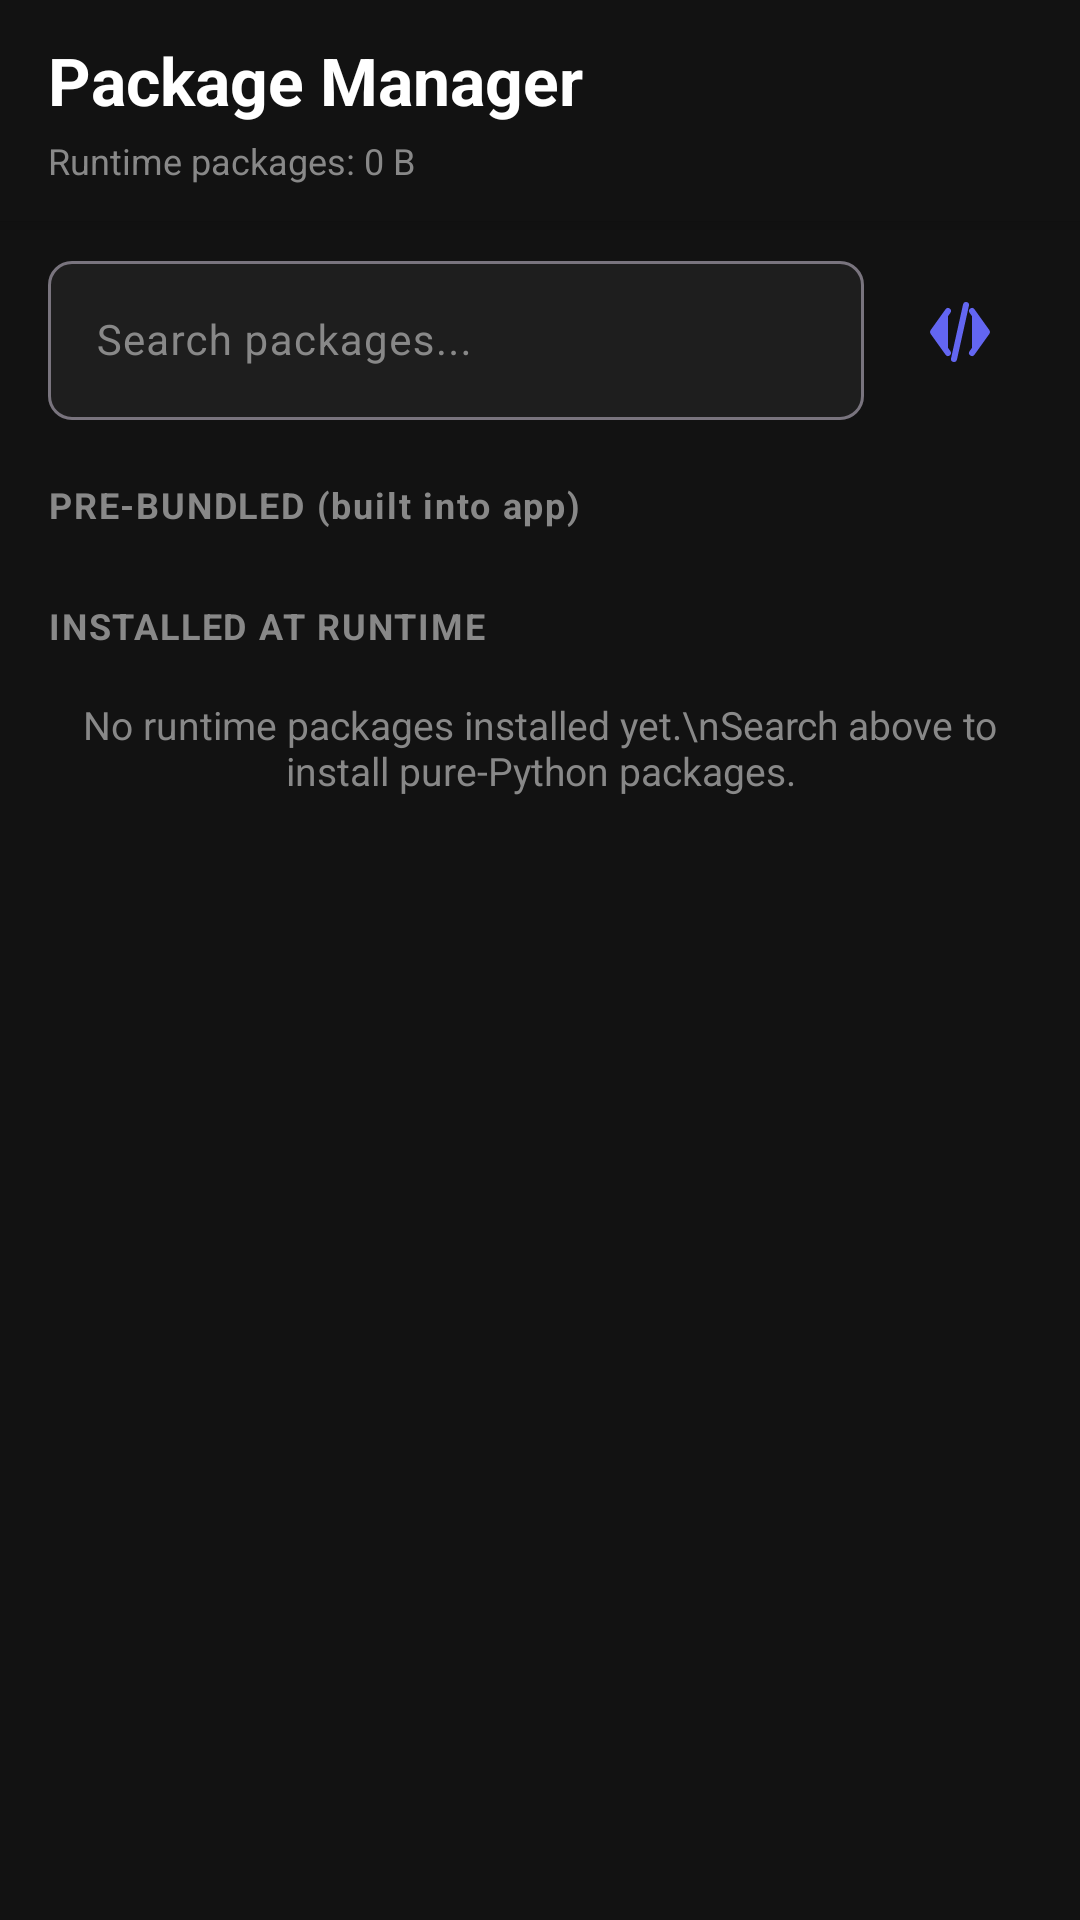

The Android layout XML behind this screen, and the referenced resources:
<!-- AndroidManifest.xml: application theme Theme.Scriptler -->
<!-- res/layout/fragment_package_manager.xml -->
<?xml version="1.0" encoding="utf-8"?>
<LinearLayout xmlns:android="http://schemas.android.com/apk/res/android"
    xmlns:app="http://schemas.android.com/apk/res-auto"
    xmlns:tools="http://schemas.android.com/tools"
    android:layout_width="match_parent"
    android:layout_height="match_parent"
    android:orientation="vertical"
    android:background="@color/background_color"
    tools:context=".PackageManagerFragment">

    
    <LinearLayout
        android:id="@+id/header_container"
        android:layout_width="match_parent"
        android:layout_height="wrap_content"
        android:orientation="vertical"
        android:paddingHorizontal="16dp"
        android:paddingVertical="12dp"
        android:background="@color/background_color"
        android:elevation="4dp">

        <TextView
            android:id="@+id/header_title"
            android:layout_width="match_parent"
            android:layout_height="wrap_content"
            android:text="Package Manager"
            android:textSize="22sp"
            android:textStyle="bold"
            android:textColor="@color/text_color" />

        <TextView
            android:id="@+id/storage_text"
            android:layout_width="match_parent"
            android:layout_height="wrap_content"
            android:text="Runtime packages: 0 B"
            android:textSize="12sp"
            android:textColor="@color/text_secondary_color"
            android:paddingTop="4dp" />
    </LinearLayout>

    
    <LinearLayout
        android:layout_width="match_parent"
        android:layout_height="wrap_content"
        android:orientation="horizontal"
        android:paddingHorizontal="16dp"
        android:paddingVertical="8dp"
        android:gravity="center_vertical">

        <com.google.android.material.textfield.TextInputLayout
            android:id="@+id/search_input_layout"
            android:layout_width="0dp"
            android:layout_height="wrap_content"
            android:layout_weight="1"
            android:hint="Search packages..."
            android:textColorHint="@color/text_secondary_color"
            app:boxBackgroundColor="@color/card_color"
            app:boxCornerRadiusTopStart="8dp"
            app:boxCornerRadiusTopEnd="8dp"
            app:boxCornerRadiusBottomStart="8dp"
            app:boxCornerRadiusBottomEnd="8dp">

            <com.google.android.material.textfield.TextInputEditText
                android:id="@+id/search_input"
                android:layout_width="match_parent"
                android:layout_height="wrap_content"
                android:textColor="@color/text_color"
                android:textSize="14sp"
                android:singleLine="true"
                android:imeOptions="actionSearch"
                android:inputType="text" />
        </com.google.android.material.textfield.TextInputLayout>

        <ImageButton
            android:id="@+id/search_button"
            android:layout_width="48dp"
            android:layout_height="48dp"
            android:layout_marginStart="8dp"
            android:background="?attr/selectableItemBackgroundBorderless"
            android:src="@drawable/ic_code"
            android:contentDescription="Search"
            app:tint="@color/primary_color" />
    </LinearLayout>

    
    <ProgressBar
        android:id="@+id/progress_bar"
        android:layout_width="match_parent"
        android:layout_height="wrap_content"
        android:visibility="gone"
        style="?android:attr/progressBarStyleHorizontal"
        android:max="100"
        android:progressTint="@color/primary_color" />

    
    <TextView
        android:id="@+id/status_text"
        android:layout_width="match_parent"
        android:layout_height="wrap_content"
        android:textSize="13sp"
        android:textColor="@color/text_secondary_color"
        android:paddingHorizontal="16dp"
        android:paddingVertical="4dp"
        android:visibility="gone" />

    
    <androidx.core.widget.NestedScrollView
        android:layout_width="match_parent"
        android:layout_height="0dp"
        android:layout_weight="1"
        android:scrollbars="none"
        android:fillViewport="true">

        <LinearLayout
            android:layout_width="match_parent"
            android:layout_height="wrap_content"
            android:orientation="vertical"
            android:paddingHorizontal="16dp">

            
            <TextView
                android:id="@+id/prebundled_header"
                android:layout_width="match_parent"
                android:layout_height="wrap_content"
                android:text="PRE-BUNDLED (built into app)"
                android:textSize="12sp"
                android:textStyle="bold"
                android:textColor="@color/text_secondary_color"
                android:paddingTop="12dp"
                android:paddingBottom="8dp"
                android:letterSpacing="0.05" />

            <LinearLayout
                android:id="@+id/prebundled_container"
                android:layout_width="match_parent"
                android:layout_height="wrap_content"
                android:orientation="vertical" />

            
            <TextView
                android:id="@+id/runtime_header"
                android:layout_width="match_parent"
                android:layout_height="wrap_content"
                android:text="INSTALLED AT RUNTIME"
                android:textSize="12sp"
                android:textStyle="bold"
                android:textColor="@color/text_secondary_color"
                android:paddingTop="16dp"
                android:paddingBottom="8dp"
                android:letterSpacing="0.05" />

            <LinearLayout
                android:id="@+id/runtime_container"
                android:layout_width="match_parent"
                android:layout_height="wrap_content"
                android:orientation="vertical" />

            <TextView
                android:id="@+id/runtime_empty_text"
                android:layout_width="match_parent"
                android:layout_height="wrap_content"
                android:text="No runtime packages installed yet.\nSearch above to install pure-Python packages."
                android:textSize="13sp"
                android:textColor="@color/text_secondary_color"
                android:paddingVertical="8dp"
                android:gravity="center" />

            
            <TextView
                android:id="@+id/search_results_header"
                android:layout_width="match_parent"
                android:layout_height="wrap_content"
                android:text="SEARCH RESULTS"
                android:textSize="12sp"
                android:textStyle="bold"
                android:textColor="@color/text_secondary_color"
                android:paddingTop="16dp"
                android:paddingBottom="8dp"
                android:letterSpacing="0.05"
                android:visibility="gone" />

            <LinearLayout
                android:id="@+id/search_results_container"
                android:layout_width="match_parent"
                android:layout_height="wrap_content"
                android:orientation="vertical"
                android:visibility="gone" />

        </LinearLayout>
    </androidx.core.widget.NestedScrollView>

</LinearLayout>
<!-- resources referenced by this layout -->
<resources>
  <color name="background_color">#121212</color>
  <color name="card_color">#1E1E1E</color>
  <color name="primary_color">#6366F1</color>
  <color name="text_color">#FFFFFF</color>
  <color name="text_secondary_color">#888888</color>
  <!-- drawable ic_code (drawable) -->
  <vector xmlns:android="http://schemas.android.com/apk/res/android"
      android:width="24dp"
      android:height="24dp"
      android:viewportWidth="24"
      android:viewportHeight="24">
      <path
          android:fillColor="#FFFFFF"
          android:pathData="M8,5l-5,7 5,7M16,5l5,7 -5,7M14,3l-4,18"
          android:strokeWidth="2"
          android:strokeColor="#FFFFFF"
          android:strokeLineCap="round"
          android:strokeLineJoin="round" />
  </vector>
  <style name="Theme.Scriptler" parent="Base.Theme.Scriptler" />
  <style name="Base.Theme.Scriptler" parent="Theme.Material3.DayNight.NoActionBar">
          <item name="colorPrimary">@color/primary_color</item>
          <item name="colorPrimaryDark">@color/primary_dark_color</item>
          <item name="colorOnPrimary">@color/white</item>
          <item name="colorSurface">@color/card_color</item>
          <item name="colorOnSurface">@color/text_color</item>
          <item name="colorOnSurfaceVariant">@color/text_secondary_color</item>
          <item name="android:colorBackground">@color/background_color</item>
          <item name="android:statusBarColor">@color/background_color</item>
          <item name="android:navigationBarColor">@color/background_color</item>
          <item name="android:windowBackground">@color/background_color</item>
      </style>
  <color name="primary_dark_color">#4F46E5</color>
  <color name="white">#FFFFFFFF</color>
</resources>
